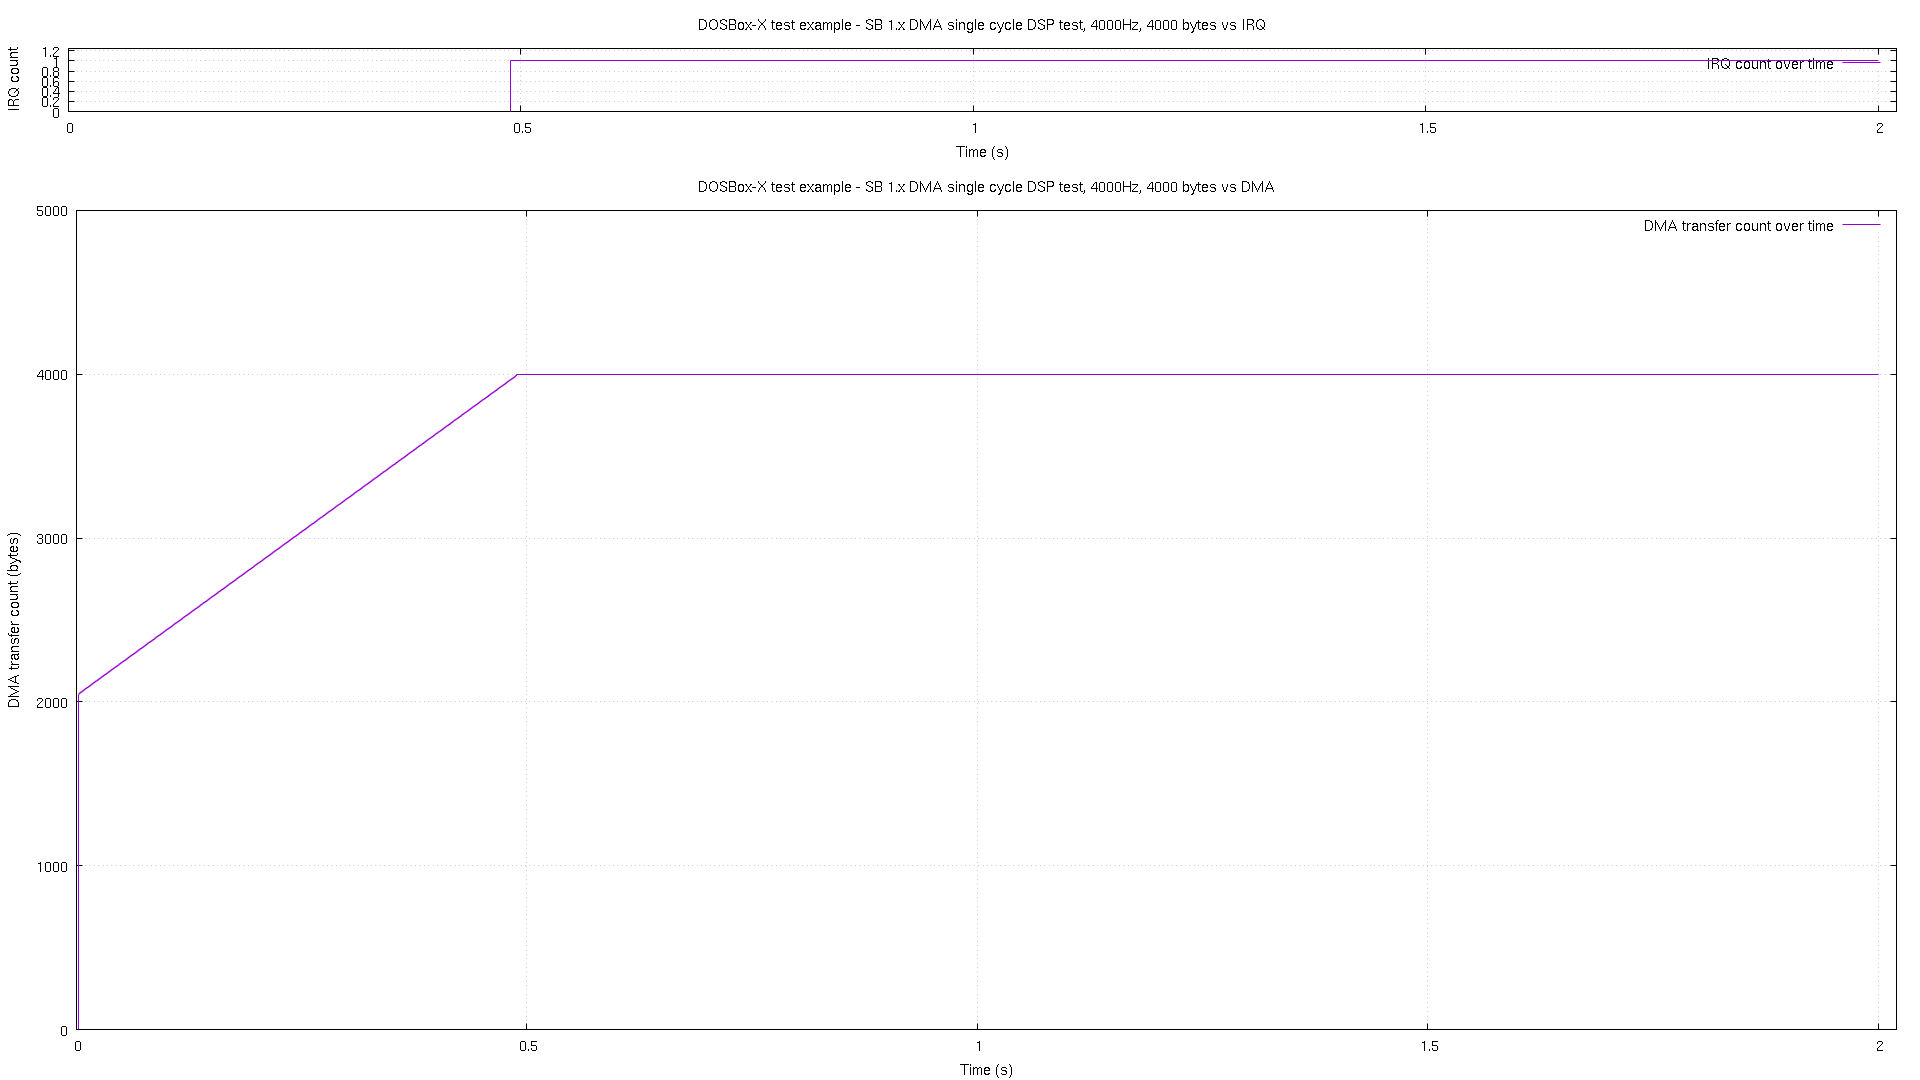

The table this chart was drawn from, first rows:
# pos, time, irq
0, 7e-06, 0
2048, 0.002199, 0
2053, 0.003196, 0
2057, 0.004211, 0
2061, 0.005207, 0
2065, 0.006204, 0
2070, 0.007199, 0
2074, 0.008196, 0
2078, 0.009212, 0
2082, 0.01021, 0
2086, 0.0112, 0
2089, 0.0122, 0
2093, 0.0132, 0
2097, 0.01421, 0
2101, 0.01521, 0
2105, 0.01621, 0
2110, 0.0172, 0
2114, 0.0182, 0
2118, 0.01921, 0
2122, 0.02021, 0
2126, 0.02121, 0
2129, 0.0222, 0
2133, 0.0232, 0
2137, 0.02421, 0
2141, 0.02521, 0
2145, 0.02621, 0
2150, 0.0272, 0
2154, 0.0282, 0
2158, 0.02921, 0
2162, 0.03021, 0
2166, 0.03121, 0
2169, 0.0322, 0
2173, 0.0332, 0
2177, 0.03421, 0
2181, 0.03521, 0
2185, 0.03621, 0
2190, 0.0372, 0
2194, 0.0382, 0
2198, 0.03921, 0
2202, 0.04021, 0
2206, 0.04121, 0
2209, 0.0422, 0
2213, 0.0432, 0
2217, 0.04419, 0
2221, 0.04521, 0
2225, 0.04621, 0
2230, 0.0472, 0
2234, 0.0482, 0
2238, 0.0492, 0
2242, 0.05021, 0
2246, 0.05121, 0
2249, 0.0522, 0
2253, 0.0532, 0
2257, 0.0542, 0
2261, 0.05521, 0
2265, 0.05621, 0
2270, 0.0572, 0
2274, 0.0582, 0
2278, 0.0592, 0
2282, 0.06021, 0
... 429 more rows
